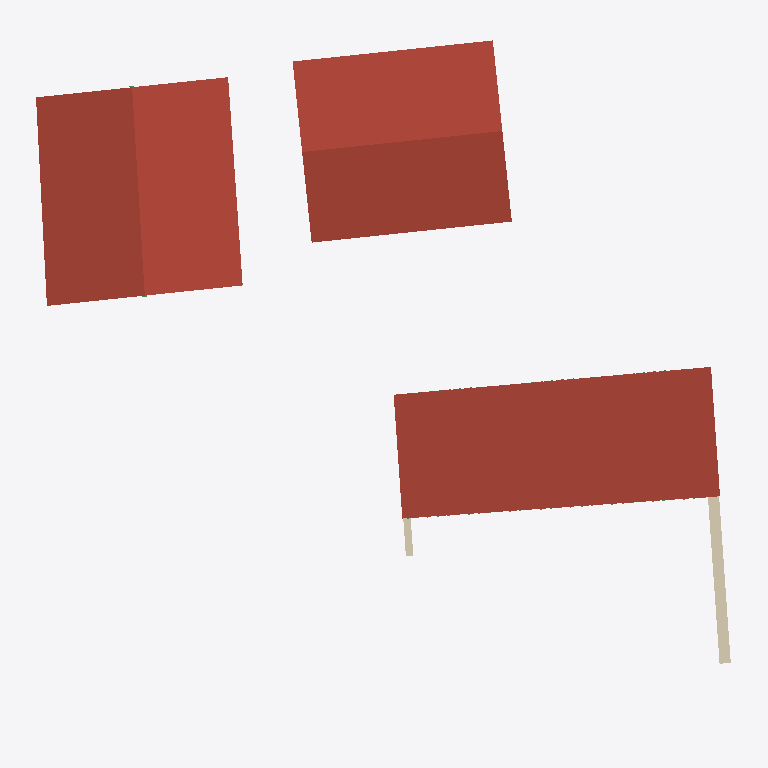
Plan cut of the same IFC building model at storey '2 - Piano Secondo' (level 4.60 m, cut at 6.00 m), seen from above with north up, elements coloured by IFC class: 3 roofs (red-brown), 2 walls (beige). Cut surfaces are drawn darker.
Extent 37.3 m × 38.1 m × 5.4 m (x, y, z). Storeys (4): 0 - Piano Terra at 0.00 m; 1 - Tettoia at 2.50 m; 1 - Piano Primo at 3.10 m; 2 - Piano Secondo at 4.60 m. Elements (333): 215 IfcBeam, 39 IfcFooting, 39 IfcWall, 18 IfcMember, 8 IfcSlab, 7 IfcRoof, 4 IfcDoor, 3 IfcColumn.

HEADER;
FILE_DESCRIPTION(('ViewDefinition [DesignTransferView_V1.0]'),'2;1');
FILE_NAME('0001','2023-01-16T09:25:34',(''),(''),'ODA IFC SDK 22.8','22.1.30.34 - Exporter 22.5.1.0 - Alternate UI 22','');
FILE_SCHEMA(('IFC4'));
ENDSEC;
DATA;
#93=IFCPROJECT('0OymsBHRfCRevK$4XkEYwc',#20,'0001',$,$,'Nome','Stato',(#88),#85);
#114=IFCSITE('0OymsBHRfCRevK$4XkEYwa',#20,'Default',$,$,#113,$,$,.ELEMENT.,(41,47,59,997253),(12,36,0,1373),0.0,$,$);
#96=IFCBUILDING('0OymsBHRfCRevK$4XkEYwd',#20,'',$,$,#16,$,'',.ELEMENT.,$,$,#95);
#99=IFCBUILDINGSTOREY('0OymsBHRfCRevK$4YHnTBp',#20,'0 - Piano Terra',$,'Livello:Livello',#98,$,'0 - Piano Terra',.ELEMENT.,0.0);
#103=IFCBUILDINGSTOREY('0OymsBHRfCRevK$4YHnmr1',#20,'1 - Tettoia',$,'Livello:Livello',#102,$,'1 - Tettoia',.ELEMENT.,2.4999999999999996);
#107=IFCBUILDINGSTOREY('0OymsBHRfCRevK$4YHnTV_',#20,'1 - Piano Primo',$,'Livello:Livello',#106,$,'1 - Piano Primo',.ELEMENT.,3.0999999999999996);
#111=IFCBUILDINGSTOREY('0OymsBHRfCRevK$4YHnuqR',#20,'2 - Piano Secondo',$,'Livello:Livello',#110,$,'2 - Piano Secondo',.ELEMENT.,4.6);
#676=IFCROOF('299xQ0_6TEvupQtKATw6Px',#20,'Tetto di base:Laconico Corinzio:145710',$,'Tetto di base:Laconico Corinzio',#674,$,'145710',.NOTDEFINED.);
#4596=IFCROOF('33mxMhRgX13hOUjXOtetud',#20,'Tetto di base:Laconico Corinzio:180725',$,'Tetto di base:Laconico Corinzio',#4594,$,'180725',.NOTDEFINED.);
#12850=IFCROOF('2D6RHYUtnF_9B7bbfUMTk7',#20,'Tetto di base:Laconico Corinzio:225963',$,'Tetto di base:Laconico Corinzio',#12848,$,'225963',.NOTDEFINED.);
#4326=IFCWALL('0UnBwF4YPDtuu1kBFreWgL',#20,'Muro di base:Mattone Crudo - 60 cm:179488',$,'Muro di base:Mattone Crudo - 60 cm',#4284,#4325,'179488',.NOTDEFINED.);
#4222=IFCWALL('0UnBwF4YPDtuu1kBFreWnH',#20,'Muro di base:Mattone Crudo - 40 cm:179172',$,'Muro di base:Mattone Crudo - 40 cm',#4180,#4221,'179172',.NOTDEFINED.);
ENDSEC;
